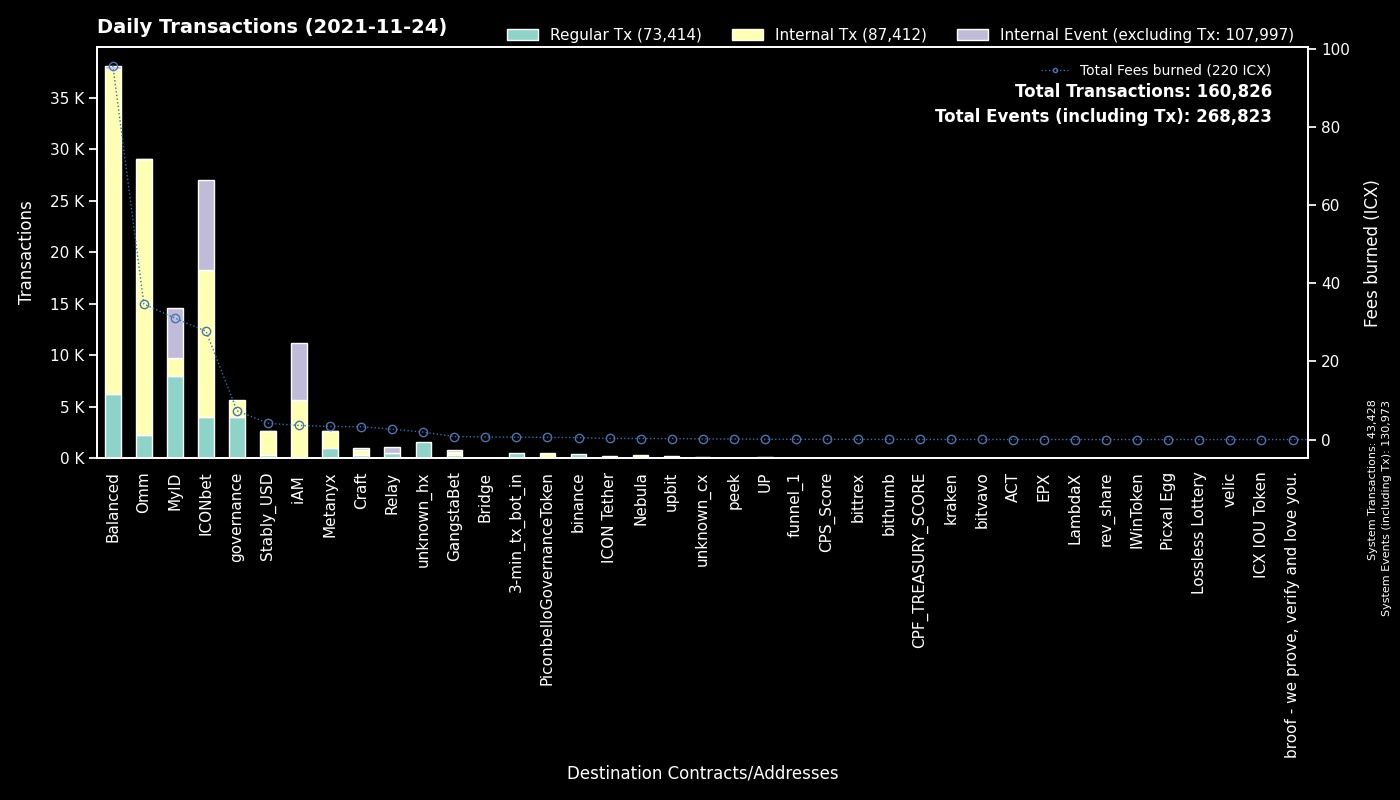

Data behind this chart, as committed beside it:
to, Regular Tx, Fees burned, to_def, Internal Tx, Internal Event (excluding Tx), group
System, 43428, 0.0, System, 0, 87545, System
cx9e3cadcc1a4be3323ea23371b84575abb32703…, 4807, 9.181, MyID_1, 0, 4827, MyID
cx00000000000000000000000000000000000000…, 4039, 7.364, governance, 1603, 0, governance
cx299d88908ab371d586c8dfe0ed42899a899e6e…, 1632, 12.66, ICONbet? Levels, 6427, 1637, ICONbet
cx694e8c9f1a05c8c3719f30d46b97697960e428…, 1561, 14.08, MyID_2, 1577, 0, MyID
hx037c73025819e490e9a01a7e954f9b46d89b02…, 1452, 2.319, MyID_related, 0, 0, MyID
cx88fd7df7ddff82f7cc735c871dc519838cb235…, 1448, 24.77, balanced_bnUSD, 10929, 42, Balanced
cxcb455f26a2c01c686fa7f30e1e3661642dd53c…, 1243, 22.19, Omm Lending Pool, 20565, 1, Omm
cx2609b924e33ef00b648a409245c7ea394c4678…, 1022, 16.04, balanced_sicx, 5309, 41, Balanced
cx369a5f4ce4f4648dfc96ba0c8229be0693b4ec…, 1008, 3.348, Metanyx, 1669, 5, Metanyx
cx5d6e1482434085f30660efe30573304d629270…, 956, 6.25, ICONbet? Baccarat, 3740, 3489, ICONbet
cxf61cd5a45dc9f91c15aa65831a30a90d59a096…, 810, 6.909, balanced_baln, 3167, 48, Balanced
cx10d59e8103ab44635190bd4139dbfd682fa2d0…, 709, 1.554, balanced_rewards, 1280, 44, Balanced
cx203d9cd2a669be67177e997b8948ce2c35caff…, 515, 12.55, balanced_dividends, 4938, 0, Balanced
cxa0af3165c08318e988cb30993b3048335b94af…, 509, 1.874, balanced_dex, 1442, 0, Balanced
cx1a29259a59f463a67bb2ef84398b30ca56b583…, 501, 7.638, Omm Token, 3258, 22, Omm
hx11de4e28be4845de3ea392fd8d758655bf766c…, 486, 0.6075, 3-min_tx_bot_in, 0, 0, 3-min_tx_bot_in
cxb0b6f777fba13d62961ad8ce11be7ef6c4b2bc…, 484, 2.936, ICONbet? DAOdice(new), 1922, 1476, ICONbet
cx087b4164a87fdfb7b714f3bafe9dfb050fd6b1…, 465, 2.642, Relay_1, 0, 590, Relay
cxae3034235540b924dfcc1b45836c293dcc82bf…, 463, 4.703, ICON USD Coin, 2814, 2, Omm
cx66d4d90f5f113eba575bf793570135f9b10cec…, 450, 2.783, balanced_loans, 1769, 93, Balanced
cxaf244cf3c7164fe6f996f398a9d99c4d4a85cf…, 423, 3.508, balanced_airdrip, 836, 0, Balanced
cxd47f7d943ad76a0403210501dab03d4daf1f68…, 355, 2.293, ICONbet? Blackjack, 494, 917, ICONbet
cxbb2871f468a3008f80b08fdde5b8b951583acf…, 341, 4.145, Stably_USD, 2342, 6, Stably_USD
hxc4193cda4a75526bf50896ec242d6713bb6b02…, 325, 0.4062, binance_hot, 0, 0, binance
cx2dc662031f3d62bcdba4f63e9bf827767c8475…, 231, 0.6013, GangstaBet Skill, 223, 229, GangstaBet
cxba62bb61baf8dd8b6a04633fe33806547785a0…, 191, 5.481, MyID_3, 181, 0, MyID
cx82c8c091b41413423579445032281bca5ac14f…, 190, 2.13, Craft, 190, 153, Craft
cx9fda786d3e7965ed9dc01321c85026653d6a5f…, 150, 1.244, ICONbet? Jungle Jackpot, 486, 300, ICONbet
cx57d7acf8b5114b787ecdd99ca460c2272e4d91…, 120, 0.2374, NebulaPlanetToken, 134, 0, Nebula
cx43e2eec79eb76293c298f2b17aec06097be606…, 116, 0.3246, balanced_staking, 348, 0, Balanced
cx21e94c08c03daee80c25d8ee3ea22a20786ec2…, 106, 1.799, Balanced Router, 931, 10, Balanced
cx38fd2687b202caf4bd1bda55223578f39dbb65…, 105, 0.5575, ICONbet? Mini Roulette(new), 304, 210, ICONbet
cx03c76787861eec166b25e744e52a82af963670…, 103, 0.622, ICONbet? Plinko, 444, 134, ICONbet
cx26b5b9990e78c6afe4f9d30776a43b1c19f7d8…, 101, 0.6486, ICONbet? Sic Bo, 260, 332, ICONbet
cx40d59439571299bca40362db2a7d8cae5b0b30…, 64, 1.654, balanced_rebalancing, 456, 0, Balanced
cx9c4698411c6d9a780f605685153431dcda0460…, 59, 0.6815, Auction, 130, 0, Craft
hxf2b4e7eab4f14f49e5dce378c2a0389c379ac6…, 54, 0.0675, upbit_hot5, 0, 0, upbit
cx8683d50b9f53275081e13b64fba9d6a56b7c57…, 53, 0.1552, gangstabet_trade, 55, 0, GangstaBet
cx6cdbc291c73faf79366d35b1491b89217fdc66…, 52, 0.3992, ICONbet? War, 154, 186, ICONbet
hx294c5d0699615fc8d92abfe464a2601612d11b…, 50, 0.0625, funnel_1, 0, 0, funnel_1
hx8d28bc4d785d331eb4e577135701eb388e9a46…, 42, 0.0525, upbit_hot4, 0, 0, upbit
hx6332c8a8ce376a5fc7f976d1bc4805a5d8bf13…, 41, 0.05125, upbit_hot1, 0, 0, upbit
cx2e6d0fc0eca04965d06038c8406093337f085f…, 38, 0.4793, Craft, 199, 1, Craft
hx4a01996877ac535a63e0107c926fb60f1d33c5…, 37, 0.04625, upbit_hot3, 0, 0, upbit
cx14002628a4599380f391f708843044bc93dce2…, 37, 3.609, iAM Div, 5571, 5580, iAM
hxd7a34c15c2345d9f0891545350181c7b162d9e…, 35, 0.04375, bittrex, 0, 0, bittrex
hxfdb57e23c32f9273639d6dda45068d85ee43fe…, 33, 0.04125, upbit_hot2, 0, 0, upbit
hx6d14b2b77a9e73c5d5804d43c7e3c3416648ae…, 32, 0.04, bithumb_3, 0, 0, bithumb
cx7ecb16e4c143b95e01d05933c17cb986cfe618…, 32, 0.06737, unknown_cx, 56, 0, unknown_cx
cx334db6519871cb2bfd154cec0905ced4ea142d…, 28, 0.08317, unknown_cx, 0, 0, unknown_cx
cx015c7f8884d43519aa2bcf634140bd7328730c…, 26, 0.09025, Omm Staked Lp, 104, 0, Omm
cxc0b5b52c9f8b4251a47e91dda3bd61e5512cd7…, 25, 0.06656, TapToken, 52, 0, ICONbet
cxa89982990826b66d86ef31275e93275dfddabf…, 24, 0.04128, peek_2, 0, 0, peek
cxcc711062b732ed14954008da8a5b5193b4d486…, 24, 0.04128, peek_1, 0, 0, peek
hxd14c1ee29b1f3978db977909b528f3aa3dc21c…, 23, 0.02875, unknown_hx, 0, 0, unknown_hx
hx727c8d6201a7172beadd61cdf1f2466c8c48c2…, 23, 0.02875, unknown_hx, 0, 0, unknown_hx
cx3a36ea1f6b9aa3d2dd9cb68e8987bcc3aabaaa…, 20, 0.2792, ICON Tether, 159, 0, ICON Tether
hx58b2592941f61f97c7a8bed9f84c543f120992…, 19, 0.02375, binance?sweeper_02, 0, 0, binance
hx150af8a59375f3ce875b44275eb8049eb5b3de…, 19, 0.02375, unknown_hx, 0, 0, unknown_hx
... 1,039 more rows
